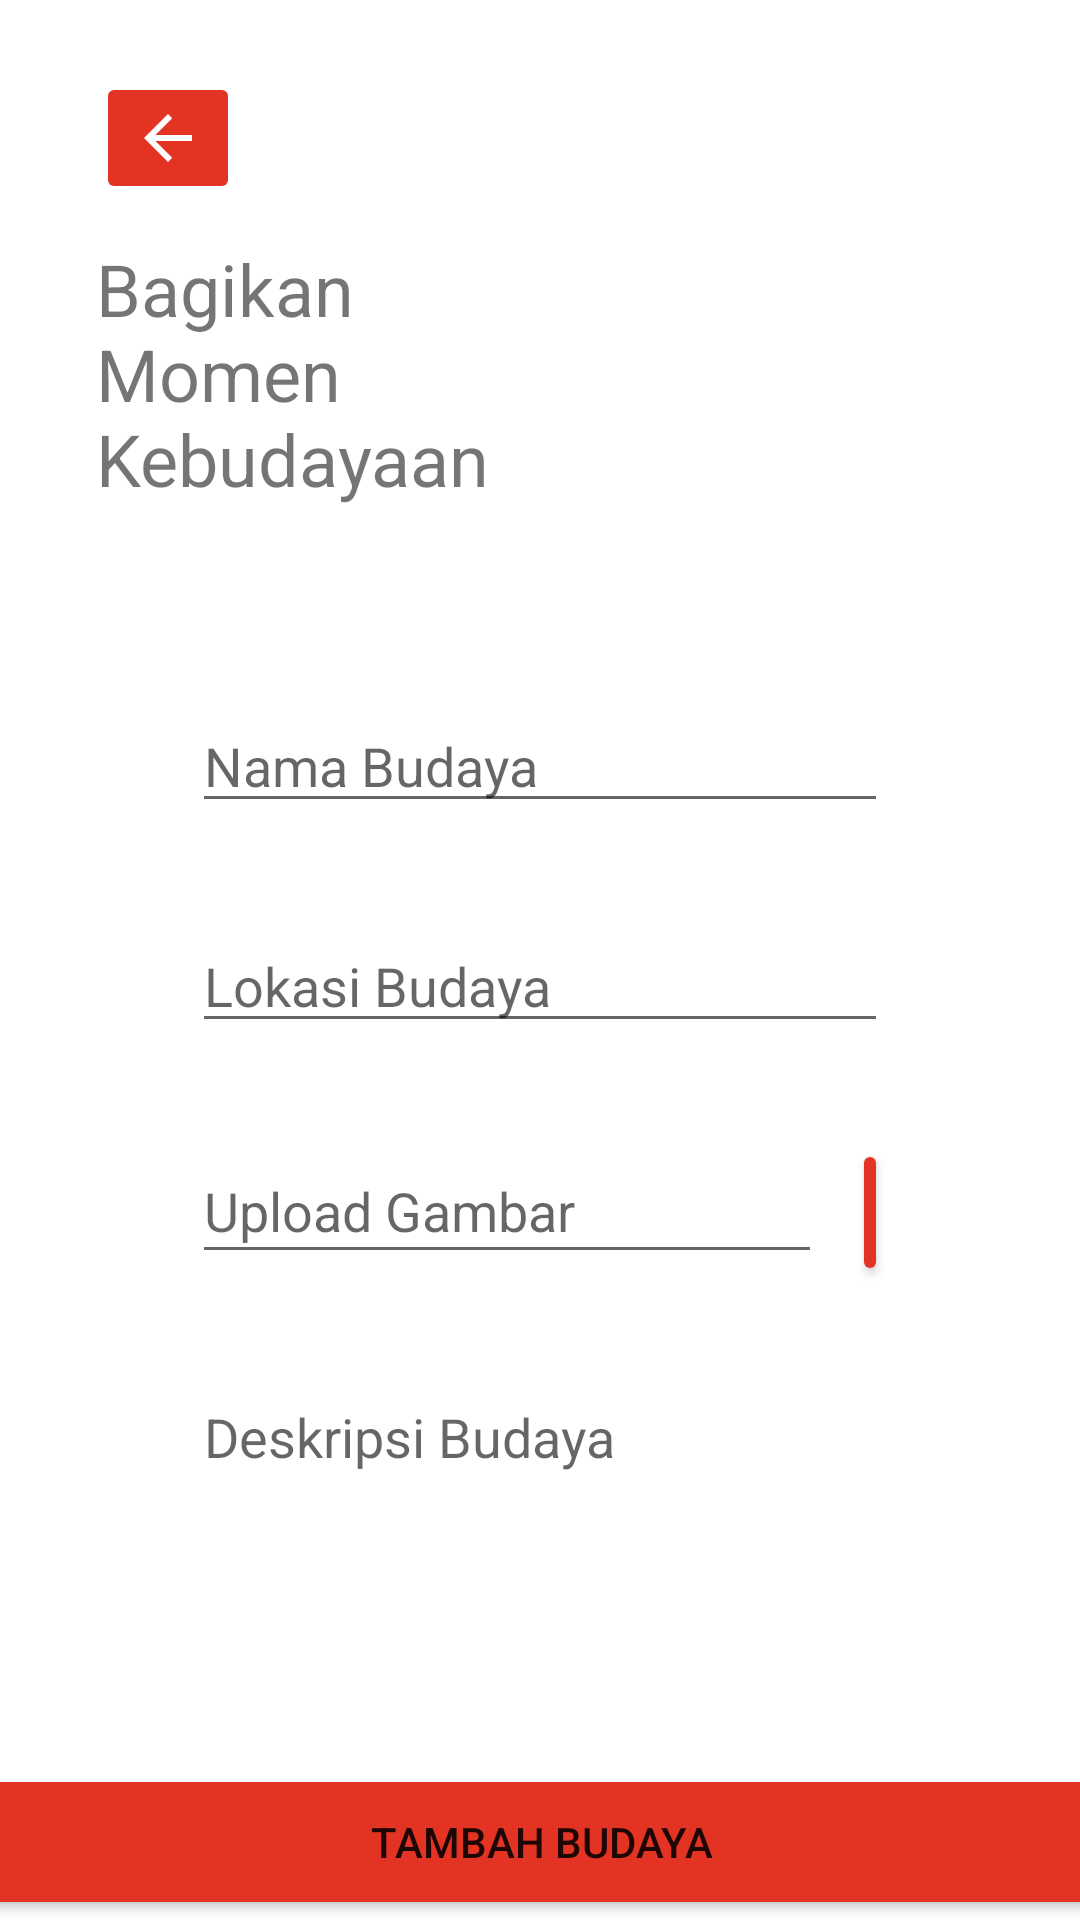

Reconstruct the res/layout file that produces this screen, plus the resources it refers to.
<!-- AndroidManifest.xml: application theme Theme.Nusaku -->
<!-- res/layout/activity_posting.xml -->
<?xml version="1.0" encoding="utf-8"?>
<androidx.constraintlayout.widget.ConstraintLayout xmlns:android="http://schemas.android.com/apk/res/android"
    xmlns:app="http://schemas.android.com/apk/res-auto"
    xmlns:tools="http://schemas.android.com/tools"
    android:layout_width="match_parent"
    android:layout_height="match_parent"
    android:foregroundTint="#000000">

    <TextView
        android:id="@+id/txt_JudulPosting"
        android:layout_width="134dp"
        android:layout_height="0dp"
        android:layout_marginStart="32dp"
        android:layout_marginTop="80dp"
        android:text="Bagikan Momen Kebudayaan"
        android:textSize="24sp"
        app:layout_constraintStart_toStartOf="parent"
        app:layout_constraintTop_toTopOf="parent" />

    <EditText
        android:id="@+id/et_inputNamaBudaya"
        android:layout_width="0dp"
        android:layout_height="wrap_content"
        android:layout_marginStart="64dp"
        android:layout_marginTop="64dp"
        android:layout_marginEnd="64dp"
        android:autofillHints=""
        android:ems="10"
        android:hint="Nama Budaya"
        android:inputType="textPersonName"
        app:layout_constraintEnd_toEndOf="parent"
        app:layout_constraintHorizontal_bias="0.0"
        app:layout_constraintStart_toStartOf="parent"
        app:layout_constraintTop_toBottomOf="@+id/txt_JudulPosting" />

    <EditText
        android:id="@+id/et_inputLokasi"
        android:layout_width="0dp"
        android:layout_height="wrap_content"
        android:layout_marginStart="64dp"
        android:layout_marginTop="32dp"
        android:layout_marginEnd="64dp"
        android:autofillHints=""
        android:ems="10"
        android:hint="Lokasi Budaya"
        android:inputType="textPersonName"
        app:layout_constraintEnd_toEndOf="parent"
        app:layout_constraintStart_toStartOf="parent"
        app:layout_constraintTop_toBottomOf="@+id/et_inputNamaBudaya" />

    <EditText
        android:id="@+id/et_namaGambar"
        android:layout_width="wrap_content"
        android:layout_height="45dp"
        android:layout_marginStart="64dp"
        android:layout_marginTop="32dp"
        android:layout_marginEnd="5dp"
        android:autofillHints=""
        android:ems="10"
        android:hint="Upload Gambar"
        android:inputType="textPersonName"
        app:layout_constraintEnd_toStartOf="@+id/btn_tambahGambar"
        app:layout_constraintStart_toStartOf="parent"
        app:layout_constraintTop_toBottomOf="@+id/et_inputLokasi" />

    <EditText
        android:id="@+id/et_deskripsiBudaya"
        android:layout_width="0dp"
        android:layout_height="205dp"
        android:layout_marginStart="64dp"
        android:layout_marginTop="32dp"
        android:layout_marginEnd="64dp"
        android:autofillHints=""
        android:ems="10"
        android:gravity="start|top"
        android:hint="Deskripsi Budaya"
        android:inputType="textMultiLine"
        app:layout_constraintEnd_toEndOf="parent"
        app:layout_constraintStart_toStartOf="parent"
        app:layout_constraintTop_toBottomOf="@+id/et_namaGambar" />

    <Button
        android:id="@+id/btn_tambahGambar"
        android:layout_width="0dp"
        android:layout_height="49dp"
        android:layout_marginStart="5dp"
        android:layout_marginTop="32dp"
        android:layout_marginEnd="64dp"
        android:backgroundTint="@color/orange"
        android:text="+"
        app:layout_constraintEnd_toEndOf="parent"
        app:layout_constraintStart_toEndOf="@+id/et_namaGambar"
        app:layout_constraintTop_toBottomOf="@+id/et_inputLokasi" />

    <Button
        android:id="@+id/btn_submit"
        android:layout_width="409dp"
        android:layout_height="52dp"
        android:backgroundTint="@color/orange"
        android:text="Tambah Budaya"
        app:layout_constraintBottom_toBottomOf="parent"
        app:layout_constraintEnd_toEndOf="parent"
        app:layout_constraintStart_toStartOf="parent" />

    <ImageButton
        android:id="@+id/btn_postingKembali"
        android:layout_width="wrap_content"
        android:layout_height="wrap_content"
        android:layout_marginStart="32dp"
        android:layout_marginTop="24dp"
        android:backgroundTint="@color/orange"
        android:tint="@color/white"
        app:layout_constraintStart_toStartOf="parent"
        app:layout_constraintTop_toTopOf="parent"
        app:srcCompat="@drawable/abc_vector_test" />

</androidx.constraintlayout.widget.ConstraintLayout>
<!-- resources referenced by this layout -->
<resources>
  <color name="orange">#e33323</color>
  <color name="white">#ffffff</color>
  <style name="Theme.Nusaku" parent="Theme.MaterialComponents.DayNight.DarkActionBar">
          
          <item name="colorOnPrimary">@color/white</item>
          
          <item name="colorOnSecondary">@color/black</item>
          <item name="colorAccent">@color/orange</item>
          
          <item name="android:statusBarColor" tools:targetApi="l">@color/orange</item>
          
      </style>
  <color name="black">#101010</color>
</resources>
